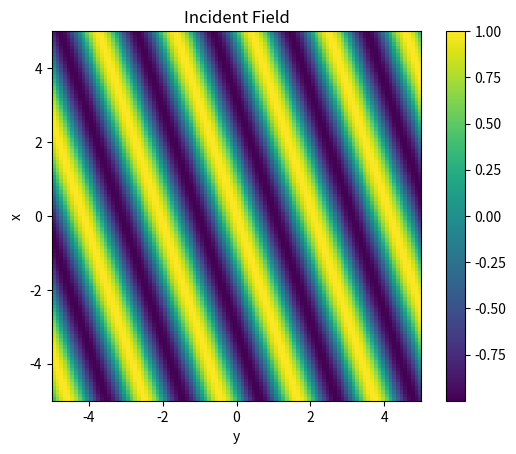

Here is the Python script that generated this plot:
#!/usr/bin/env python3
# -*- coding: utf-8 -*-

import numpy as np
import matplotlib.pyplot as plt
import scipy.special as sp
import os
import time

#   NOTE: please try to keep all lines under 70 characters
#           so that it looks nice when i typeset it in latex

#--------------------------------------------------------------------
#                           main class
#--------------------------------------------------------------------
class Main():
    def __init__(self):
        print("Main")

    def run(self):
        print("doing stuff...")
        graph = Graphics()
        #self.create_hankel_wave(graph)
        #self.create_plane_wave(graph)
        self.create_incident_field(graph)

    def create_hankel_wave(self, graph):
        hankel_wave = ExampleBessel(5)
        graph.heat_map(hankel_wave)

    def create_plane_wave(self, graph):
        plane_wave = PlaneWave('real')
        graph.heat_map(plane_wave)

    def create_incident_field(self, graph):
        incident_field = IncidentField()
        graph.heat_map(incident_field)


#--------------------------------------------------------------------
#                         wave super class
#--------------------------------------------------------------------
class Wave():
    def __init__(self, length, delta):
        print('New wave created')
        self.X, self.Y = self.get_xy_series(length, delta)
        self.length = length
        self.name = "Default"

    def get_xy_series(self, length, delta):
        x = np.linspace(-length, length, delta)
        y = x
        return np.meshgrid(x, y)

    def time_dependence(self, t=1, omega=1):
        return np.exp(-1j*omega*t)

    def set_name(self, new_name):
        self.name = new_name

    def get_name(self):
        return self.name

    def get_X(self):
        return self.X

    def get_Y(self):
        return self.Y

    def get_Z(self):
        return self.Z

    def get_length(self):
        return self.length

    def get_extent(self):
        '''
        Returns the axis labels in the format
            [xmin, xmax, ymin, ymax]
        '''
        return [-self.get_length(), self.get_length(),
            -self.get_length(), self.get_length()]
#--------------------------------------------------------------------
#                         wave super class
#--------------------------------------------------------------------
class Domain():
    def __init__(self):
        print('New domain created')

        #------ setting defaults --------
        self.wavevector = (1,1)
        self.truncation = 100

    def set_wavevector(self, x, y):
        self.wavevector = (x, y)

    def get_wavevector(self):
        return self.wavevector

    def set_truncation(self, N):
        set.truncation = N

    def get_truncation(self):
        return self.truncation
#--------------------------------------------------------------------
#                       concrete wave instantiations
#--------------------------------------------------------------------
#-------------------------- plane wave ------------------------------
class PlaneWave(Wave):
    def __init__(self, type, length=10 , delta=100):
        super(PlaneWave, self).__init__(length, delta)

        if type == 'real':
            self.set_name("Plane wave real part")
            self.Z = self.phi_real()
        else:
            self.set_name("Plane wave imaginary part")
            self.Z = self.phi_imag()
        print("New %s" % self.get_name())

    def phi(self):
        return np.exp(1j*(self.get_X() + self.get_Y()))

    def phi_real(self):
        return (self.phi()).real

    def phi_imag(self):
        return (self.phi()).imag
#-------------------------- incident field --------------------------
class IncidentField(Wave, Domain):
    def __init__(self, length=5, delta=100):
        super(IncidentField, self).__init__(length, delta)
        print('New Incident Field')
        self.set_wavevector(-3, 1)
        self.Z = (self.x_dependence()).real
        self.set_name("Incident Field")

    def x_dependence(self):
        k = self.get_wavevector()
        print(k)
        return np.exp(-1j*(k[0]*self.get_X() + k[1]*self.get_Y()))
#------------------------- scattered field --------------------------
class ScatteredField(Wave):
    def __init__(self, length=5, delta=100):
        super(ScatteredField, self).__init__(length, delta)

    def radial_dependence():
        return None

    def theta_dependence():
        return None

#------------------ example bessel function wave --------------------
class ExampleBessel(Wave):
    def __init__(self, length=5, delta=100):
        super(ExampleBessel, self).__init__(length, delta)
        self.Z = self.phi_real()
        self.set_name("Example Bessel")
        print("New %s" % self.get_name())

    def phi(self):
        return sp.hankel1(0, self.get_X()*self.get_X()
            + self.get_Y()*self.get_Y())

    def phi_real(self):
        return (self.phi()).real

#−−−−−−−−−−−−−−−−−−−−−−−−−−−−−−−−−−−−−−−−−−−−−−−−−−−−−−−−−−−−−−−−−−−-
#                        graphics class
#--------------------------------------------------------------------
class Graphics():
    def __init__(self):
        print("graphics object created")

    def contour(self, wave, title="Title", xlabel='x', ylabel='y'):
        plot = plt.contour(wave.get_Z(), extent=wave.get_extent())
        plt.title(wave.get_name())
        plt.ylabel(ylabel)
        plt.xlabel(xlabel)
        plt.colorbar(plot)
        plt.show()

    def heat_map(self, wave, title="Title", xlabel='x', ylabel='y'):
        plot = plt.imshow(wave.get_Z(), extent=wave.get_extent())
        plt.title(wave.get_name())
        plt.ylabel(xlabel)
        plt.xlabel(ylabel)
        plt.colorbar(plot)
        plt.show()



#--------------------------------------------------------------------
#                               SCRIPT
#--------------------------------------------------------------------
Main().run()
